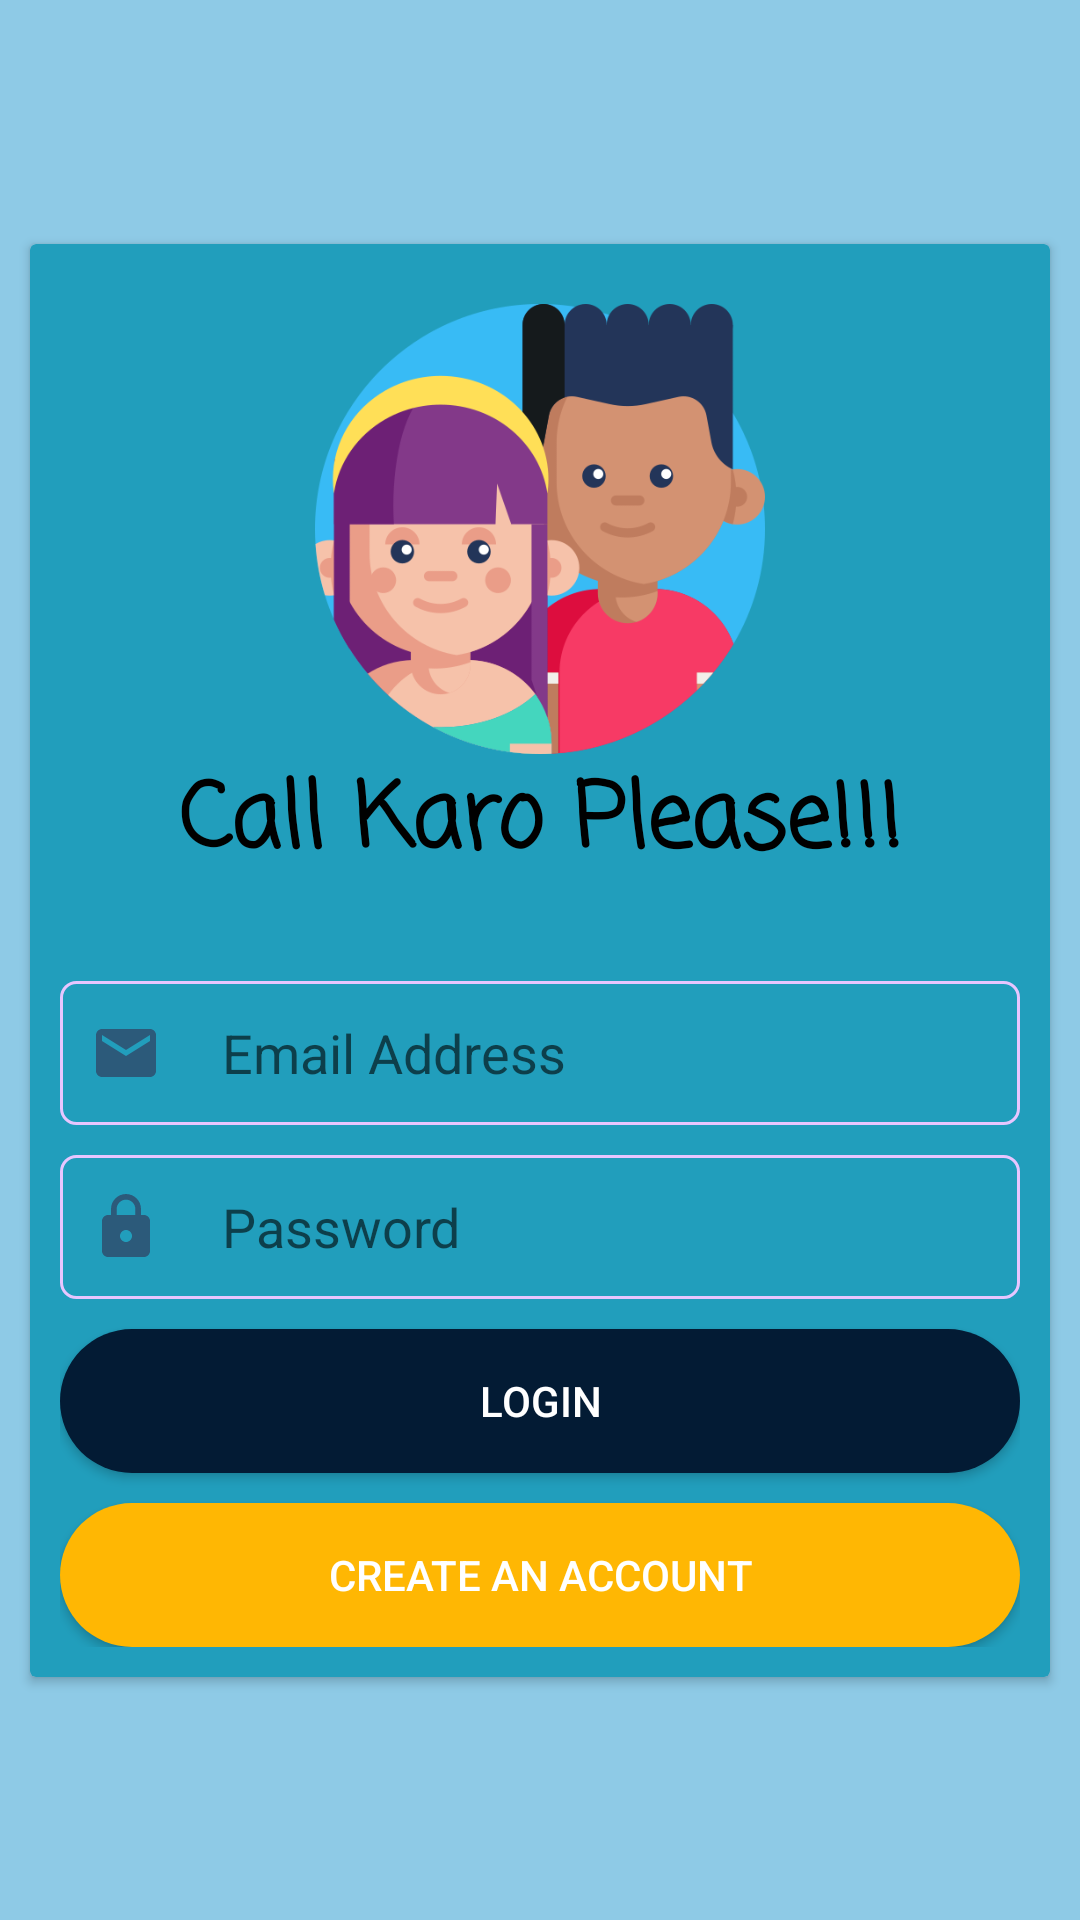

Android layout source for this screen:
<!-- AndroidManifest.xml: application theme Theme.CallThoKaro -->
<!-- res/layout/activity_login.xml -->
<?xml version="1.0" encoding="utf-8"?>
<androidx.constraintlayout.widget.ConstraintLayout xmlns:android="http://schemas.android.com/apk/res/android"
    xmlns:app="http://schemas.android.com/apk/res-auto"
    xmlns:tools="http://schemas.android.com/tools"
    android:layout_width="match_parent"
    android:background="#8ECAE6"
    android:layout_height="match_parent"
    tools:context=".LoginActivity">

    <androidx.cardview.widget.CardView
        android:layout_width="0dp"
        android:layout_height="wrap_content"
        android:backgroundTint="#219EBC"
        android:layout_marginLeft="10dp"
        android:layout_marginRight="10dp"
        app:layout_constraintBottom_toBottomOf="parent"
        app:layout_constraintEnd_toEndOf="parent"
        app:layout_constraintStart_toStartOf="parent"
        app:layout_constraintTop_toTopOf="parent">

        <LinearLayout
            android:background="#219EBC"
            android:layout_width="match_parent"
            android:layout_height="match_parent"
            android:layout_margin="10dp"
            android:orientation="vertical">

            <ImageView
                android:id="@+id/imageView2"
                android:layout_width="150dp"
                android:layout_height="150dp"
                android:layout_gravity="center_horizontal"
                android:layout_marginTop="10dp"
                app:srcCompat="@drawable/friends" />

            <TextView
                android:textStyle="bold"
                android:id="@+id/textView"
                android:layout_width="match_parent"
                android:layout_height="wrap_content"
                android:layout_marginBottom="20dp"
                android:fontFamily="casual"
                android:gravity="center_horizontal"
                android:text="Call Karo Please!!!"
                android:textColor="@color/black"
                android:textSize="30dp" />

            <EditText
                android:id="@+id/emailbox"
                android:layout_width="match_parent"
                android:layout_height="wrap_content"
                android:layout_marginTop="10dp"
                android:padding="10dp"
                android:background="@drawable/textbox"
                android:drawableLeft="@drawable/ic_baseline_email_24"
                android:drawablePadding="20dp"
                android:ems="10"
                android:hint="Email Address"
                android:inputType="textEmailAddress"
                android:minHeight="48dp" />

            <EditText
                android:id="@+id/passwordbox"
                android:padding="10dp"
                android:layout_width="match_parent"
                android:layout_height="wrap_content"
                android:layout_marginTop="10dp"
                android:background="@drawable/textbox"
                android:drawableLeft="@drawable/lock"
                android:drawablePadding="20dp"
                android:ems="10"
                android:hint="Password"
                android:inputType="textPassword"
                android:minHeight="48dp" />

            <Button
                android:id="@+id/loginbtn"
                android:layout_width="match_parent"
                android:layout_height="wrap_content"
                android:layout_marginTop="10dp"
                android:background="@drawable/button_style"
                android:text="Login"
                android:textColor="@color/white" />

            <Button
                android:id="@+id/createbtn"
                android:layout_width="match_parent"
                android:layout_height="wrap_content"
                android:layout_marginTop="10dp"
                android:textColor="@color/white"
                android:background="@drawable/button_style2"
                android:text="Create An Account" />
        </LinearLayout>
    </androidx.cardview.widget.CardView>

</androidx.constraintlayout.widget.ConstraintLayout>
<!-- resources referenced by this layout -->
<resources>
  <color name="black">#FF000000</color>
  <color name="white">#FFFFFFFF</color>
  <!-- drawable button_style (drawable) -->
  <?xml version="1.0" encoding="utf-8"?>
  <shape xmlns:android="http://schemas.android.com/apk/res/android">
  <solid android:color="@color/button_login"/>
      <corners android:radius="30dp"/>
  </shape>
  <!-- drawable button_style2 (drawable) -->
  <?xml version="1.0" encoding="utf-8"?>
  <shape xmlns:android="http://schemas.android.com/apk/res/android">
      <solid android:color="@color/button_register"/>
      <corners android:radius="30dp"/>
  </shape>
  <!-- drawable friends: png bitmap (drawable, 46072 bytes) -->
  <!-- drawable ic_baseline_email_24 (drawable) -->
  <vector android:alpha="0.63" android:height="24dp"
      android:tint="#313153" android:viewportHeight="24"
      android:viewportWidth="24" android:width="24dp" xmlns:android="http://schemas.android.com/apk/res/android">
      <path android:fillColor="@android:color/white" android:pathData="M20,4L4,4c-1.1,0 -1.99,0.9 -1.99,2L2,18c0,1.1 0.9,2 2,2h16c1.1,0 2,-0.9 2,-2L22,6c0,-1.1 -0.9,-2 -2,-2zM20,8l-8,5 -8,-5L4,6l8,5 8,-5v2z"/>
  </vector>
  <!-- drawable lock (drawable) -->
  <vector android:alpha="0.63" android:height="24dp"
      android:tint="#313153" android:viewportHeight="24"
      android:viewportWidth="24" android:width="24dp" xmlns:android="http://schemas.android.com/apk/res/android">
      <path android:fillColor="@android:color/white" android:pathData="M18,8h-1L17,6c0,-2.76 -2.24,-5 -5,-5S7,3.24 7,6v2L6,8c-1.1,0 -2,0.9 -2,2v10c0,1.1 0.9,2 2,2h12c1.1,0 2,-0.9 2,-2L20,10c0,-1.1 -0.9,-2 -2,-2zM12,17c-1.1,0 -2,-0.9 -2,-2s0.9,-2 2,-2 2,0.9 2,2 -0.9,2 -2,2zM15.1,8L8.9,8L8.9,6c0,-1.71 1.39,-3.1 3.1,-3.1 1.71,0 3.1,1.39 3.1,3.1v2z"/>
  </vector>
  <!-- drawable textbox (drawable) -->
  <?xml version="1.0" encoding="utf-8"?>
  <shape xmlns:android="http://schemas.android.com/apk/res/android">
  <stroke android:color="#e7c6ff" android:width="1dp"/>
      <corners android:radius="5dp"/>
  </shape>
  <style name="Theme.CallThoKaro" parent="Theme.AppCompat.DayNight.NoActionBar">
          
          <item name="colorPrimary">@color/purple_500</item>
          <item name="colorPrimaryVariant">@color/purple_700</item>
          <item name="colorOnPrimary">@color/white</item>
          
          <item name="colorSecondary">@color/teal_200</item>
          <item name="colorSecondaryVariant">@color/teal_700</item>
          <item name="colorOnSecondary">@color/black</item>
          
          <item name="android:statusBarColor" tools:targetApi="l">?attr/colorPrimaryVariant</item>
          
      </style>
  <color name="button_login">#031B34</color>
  <color name="button_register">#FFB703</color>
  <color name="purple_500">#FF6200EE</color>
  <color name="purple_700">#FF3700B3</color>
  <color name="teal_200">#FF03DAC5</color>
  <color name="teal_700">#FF018786</color>
</resources>
